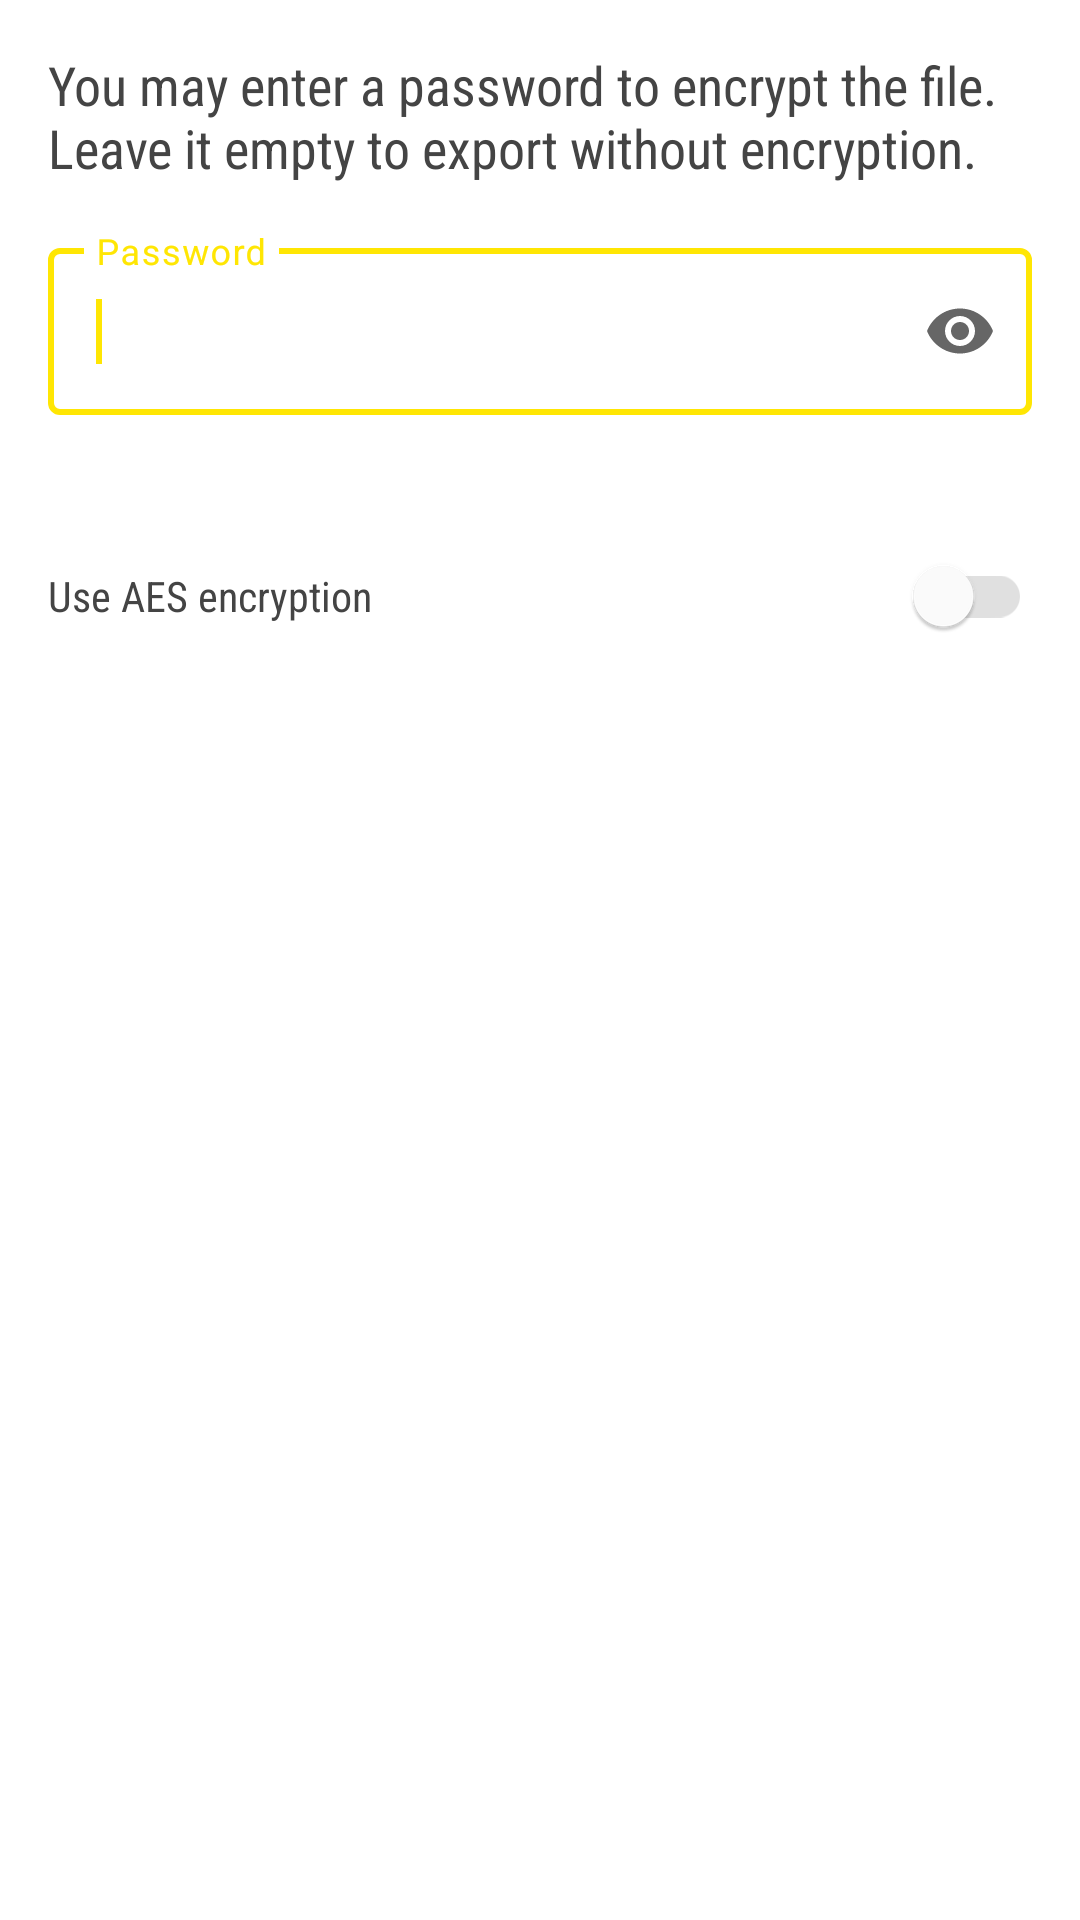

Android layout source for this screen:
<!-- AndroidManifest.xml: application theme AppTheme -->
<!-- res/layout/export_zip.xml -->
<?xml version="1.0" encoding="utf-8"?>
<LinearLayout
    xmlns:android="http://schemas.android.com/apk/res/android"
    xmlns:app="http://schemas.android.com/apk/res-auto"
    xmlns:tools="http://schemas.android.com/tools"
    android:orientation="vertical"
    android:layout_width="match_parent"
    android:layout_height="match_parent"
    android:padding="16dp"
    android:filterTouchesWhenObscured="true"
    >

    <TextView
        android:layout_width="match_parent"
        android:layout_height="wrap_content"
        android:layout_marginBottom="16dp"
        android:maxLines="5"
        android:fontFamily="sans-serif-condensed"
        android:foregroundGravity="center_vertical"
        android:hyphenationFrequency="normal"
        android:text="@string/msg_pwd_zip"
        android:textAppearance="@style/TextAppearance.AppCompat.Medium"
        tools:ignore="UnusedAttribute" />

    <com.google.android.material.textfield.TextInputLayout
        android:id="@+id/name_text_input"
        style="@style/Widget.MaterialComponents.TextInputLayout.OutlinedBox"
        android:layout_width="match_parent"
        android:layout_height="wrap_content"
        app:endIconMode="password_toggle"
        app:errorEnabled="true">

        <com.google.android.material.textfield.TextInputEditText
            android:id="@+id/editTextPassword"
            android:layout_width="match_parent"
            android:layout_height="wrap_content"
            android:hint="@string/label_pwd"
            android:inputType="text|textPassword"
            android:importantForAutofill="no"
            android:layout_marginBottom="16dp"
            >
            <requestFocus />
        </com.google.android.material.textfield.TextInputEditText>

    </com.google.android.material.textfield.TextInputLayout>

    <com.google.android.material.switchmaterial.SwitchMaterial
        android:id="@+id/switchAes"
        android:layout_width="match_parent"
        android:layout_height="wrap_content"
        android:enabled="false"
        android:fontFamily="sans-serif-condensed"
        android:hyphenationFrequency="normal"
        android:switchPadding="8dp"
        android:text="@string/label_use_aes"
        android:textColor="@color/colorTextSecondary"
        tools:ignore="UnusedAttribute" />
</LinearLayout>
<!-- resources referenced by this layout -->
<resources>
  <color name="colorTextSecondary">#ff444444</color>
  <string name="label_pwd">Password</string>
  <string name="label_use_aes">Use AES encryption</string>
  <string name="msg_pwd_zip">You may enter a password to encrypt the file. Leave it empty to export without encryption.</string>
  <color name="colorPrimary">#ffffe603</color>
  <color name="colorPrimaryVariant">#FFD200</color>
  <color name="colorSecondary">#ffff9800</color>
  <color name="colorSurface">#ffffffff</color>
  <color name="colorTextPrimary">#ff000000</color>
  <color name="colorWindowBg">#ffffffff</color>
  <style name="Snakebar" parent="Widget.MaterialComponents.Snackbar">
          <item name="android:layout_margin">@null</item>
          <item name="android:layout_marginBottom">?attr/actionBarSize</item>
          <item name="android:layout_marginStart">8dp</item>
          <item name="android:layout_marginEnd">8dp</item>
          <item name="backgroundTint">@color/colorSnackbarBackground</item>
      </style>
  <style name="TextAppearance.MenuItem" parent="TextAppearance.MaterialComponents.Body2">
          <item name="android:textColor">@color/menuitem</item>
          <item name="android:textSize">15sp</item>
      </style>
  <style name="AppTheme.AlertDialog" parent="Theme.MaterialComponents.DayNight.Dialog.Alert">
          <item name="colorPrimary">@color/colorPrimary</item>
          <item name="colorPrimaryDark">@color/colorPrimaryVariant</item>
          <item name="colorAccent">@color/colorAccent</item>
          <item name="colorError">@color/colorError</item>
          <item name="android:colorForeground">?attr/colorOnSurface</item>  
          <item name="android:windowBackground">@drawable/background</item>
      </style>
  <color name="colorSnackbarBackground">#cc000000</color>
  <color name="colorAccent">#ffd81b40</color>
  <color name="colorError">#ffb00020</color>
  <!-- drawable background (drawable) -->
  <?xml version="1.0" encoding="utf-8"?>
  <shape xmlns:android="http://schemas.android.com/apk/res/android">
     <stroke android:width="8dp" android:color="@color/colorPrimaryVariant"/>
     <solid android:color="?attr/colorSurface" />
     <padding android:left="8dp"
         android:top="8dp"
         android:right="8dp"
         android:bottom="8dp"/>
     <corners
         android:radius="12dp"/>
  </shape>
</resources>
